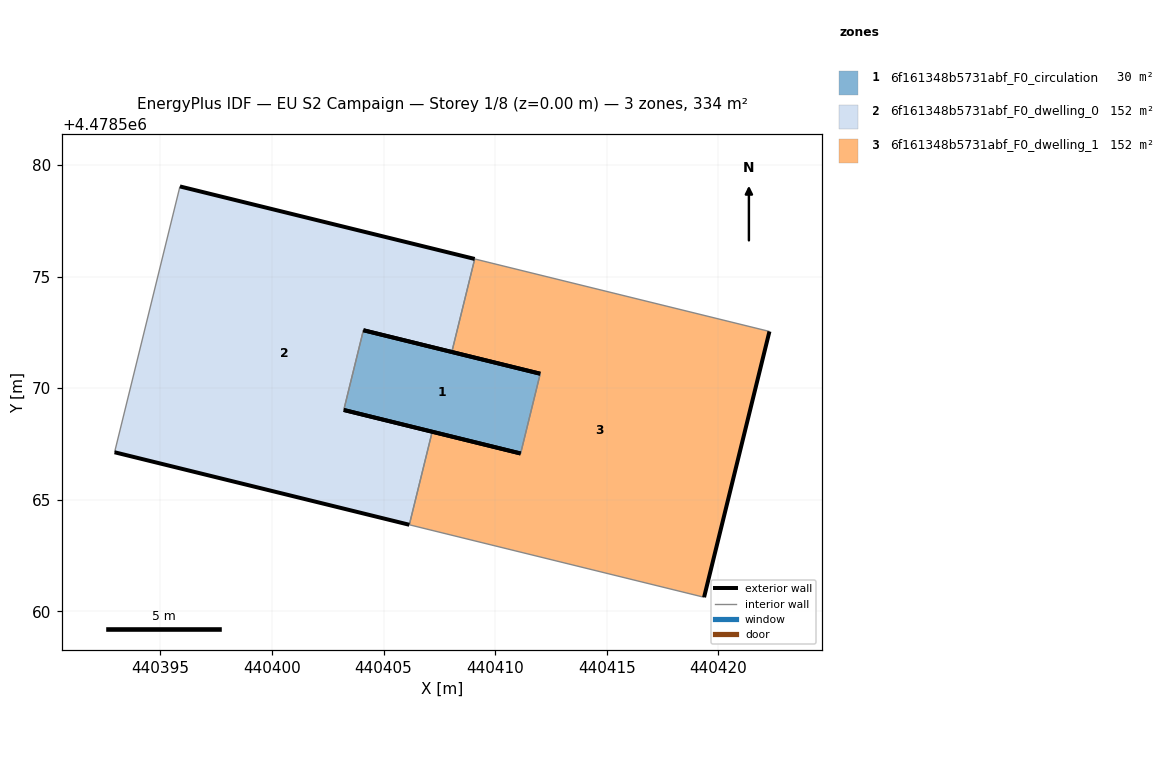
=== STOREY PLAN SPEC (per zone: floor XY polygon, exterior-wall plan segments, windows/doors) ===
zone 1: 6f161348b5731abf_F0_circulation  (30.0 m²)
  floor: (440411.14, 4478567.07) (440412.02, 4478570.65) (440404.10, 4478572.60) (440403.22, 4478569.02)
  exterior wall: (440404.10, 4478572.60) – (440412.02, 4478570.65)  [8.2 m]
  exterior wall: (440411.14, 4478567.07) – (440403.22, 4478569.02)  [8.2 m]
  interior walls: 2
zone 2: 6f161348b5731abf_F0_dwelling_0  (151.9 m²)
  floor: (440406.15, 4478563.88) (440407.18, 4478568.05) (440403.22, 4478569.02) (440404.10, 4478572.60) (440408.06, 4478571.62) (440409.09, 4478575.79) (440395.87, 4478579.04) (440392.94, 4478567.13)
  exterior wall: (440395.87, 4478579.04) – (440409.09, 4478575.79)  [13.6 m]
  exterior wall: (440408.06, 4478571.62) – (440404.10, 4478572.60)  [4.1 m]
  exterior wall: (440403.22, 4478569.02) – (440407.18, 4478568.05)  [4.1 m]
  exterior wall: (440406.15, 4478563.88) – (440392.94, 4478567.13)  [13.6 m]
  interior walls: 4
zone 3: 6f161348b5731abf_F0_dwelling_1  (151.9 m²)
  floor: (440419.36, 4478560.63) (440422.29, 4478572.54) (440409.09, 4478575.79) (440408.06, 4478571.62) (440412.02, 4478570.65) (440411.14, 4478567.07) (440407.18, 4478568.05) (440406.15, 4478563.88)
  exterior wall: (440407.18, 4478568.05) – (440411.14, 4478567.07)  [4.1 m]
  exterior wall: (440412.02, 4478570.65) – (440408.06, 4478571.62)  [4.1 m]
  exterior wall: (440422.29, 4478572.54) – (440419.36, 4478560.63)  [12.3 m]
  interior walls: 5

=== DERIVED (storey summary) ===
Building: EU S2 Campaign
Storey: 1 of 8  (floor level z = 0.00 m)
Storey gross floor area: 333.8 m²
Zones on this storey: 3
  - 6f161348b5731abf_F0_circulation: floor 30.0 m²; exterior wall 16.3 m (49.0 m²); WWR 0.0%
  - 6f161348b5731abf_F0_dwelling_0: floor 151.9 m²; exterior wall 35.4 m (106.1 m²); WWR 0.0%
  - 6f161348b5731abf_F0_dwelling_1: floor 151.9 m²; exterior wall 20.4 m (61.3 m²); WWR 0.0%
Zone adjacency (shared interzone walls):
  - 6f161348b5731abf_F0_circulation ↔ 6f161348b5731abf_F0_dwelling_0
  - 6f161348b5731abf_F0_circulation ↔ 6f161348b5731abf_F0_dwelling_1
  - 6f161348b5731abf_F0_dwelling_0 ↔ 6f161348b5731abf_F0_dwelling_1